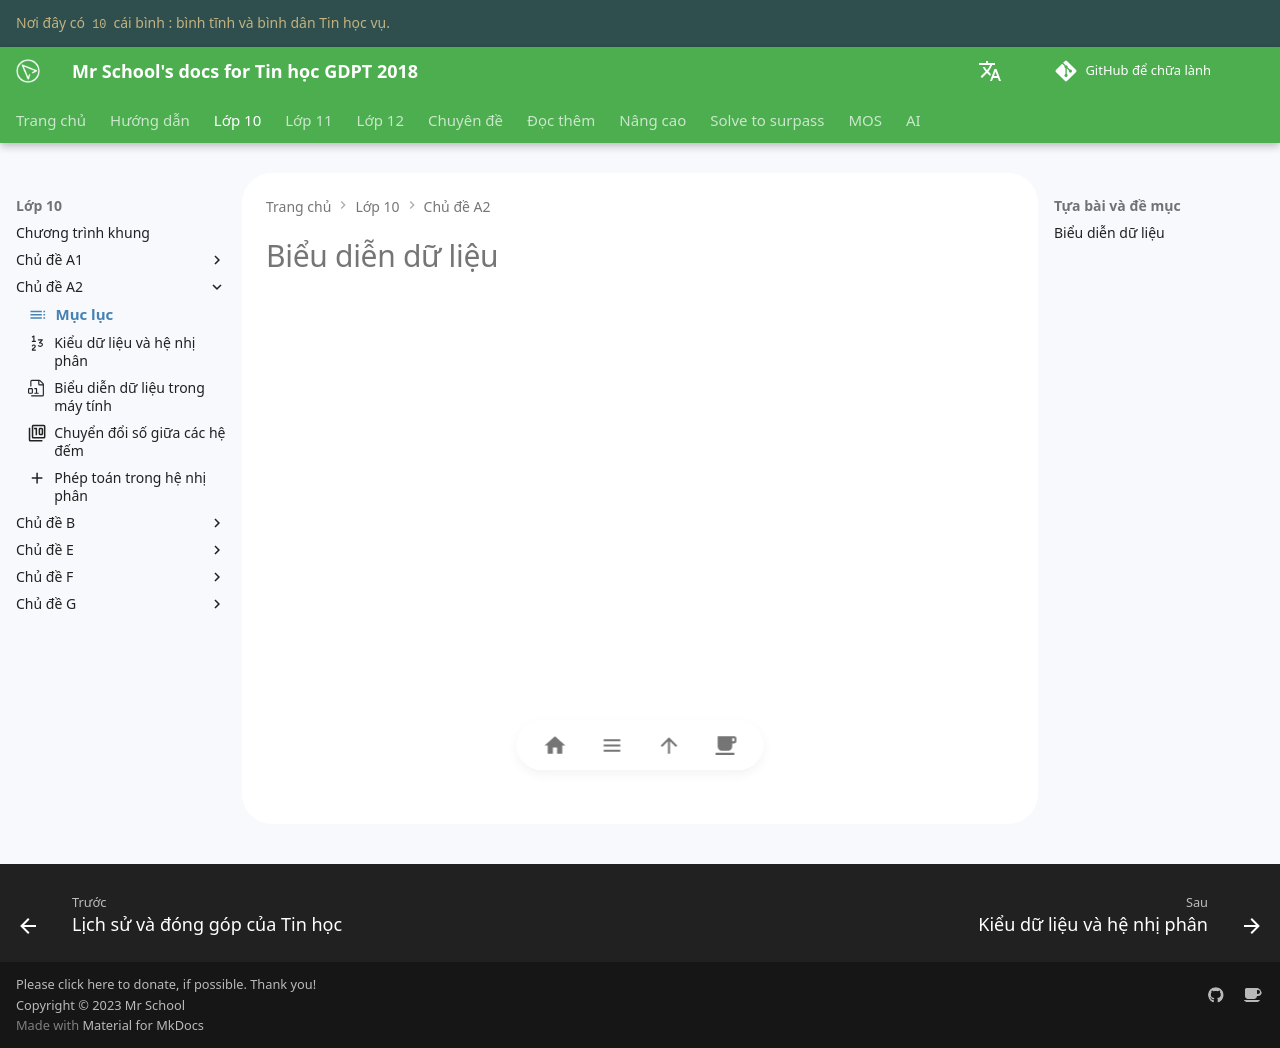

repository: vtchitruong/vtchitruong.github.io · page: grade-10/topic-A2/topic-index/index.html · generator: mkdocs

---
icon: material/table-of-contents
---

# Biểu diễn dữ liệu

<div>
    <iframe style="width: 100%; height: 480px" frameBorder=0 src="/grade-10/topic-A2/topic-index.html">Mục lục</iframe>
</div>
